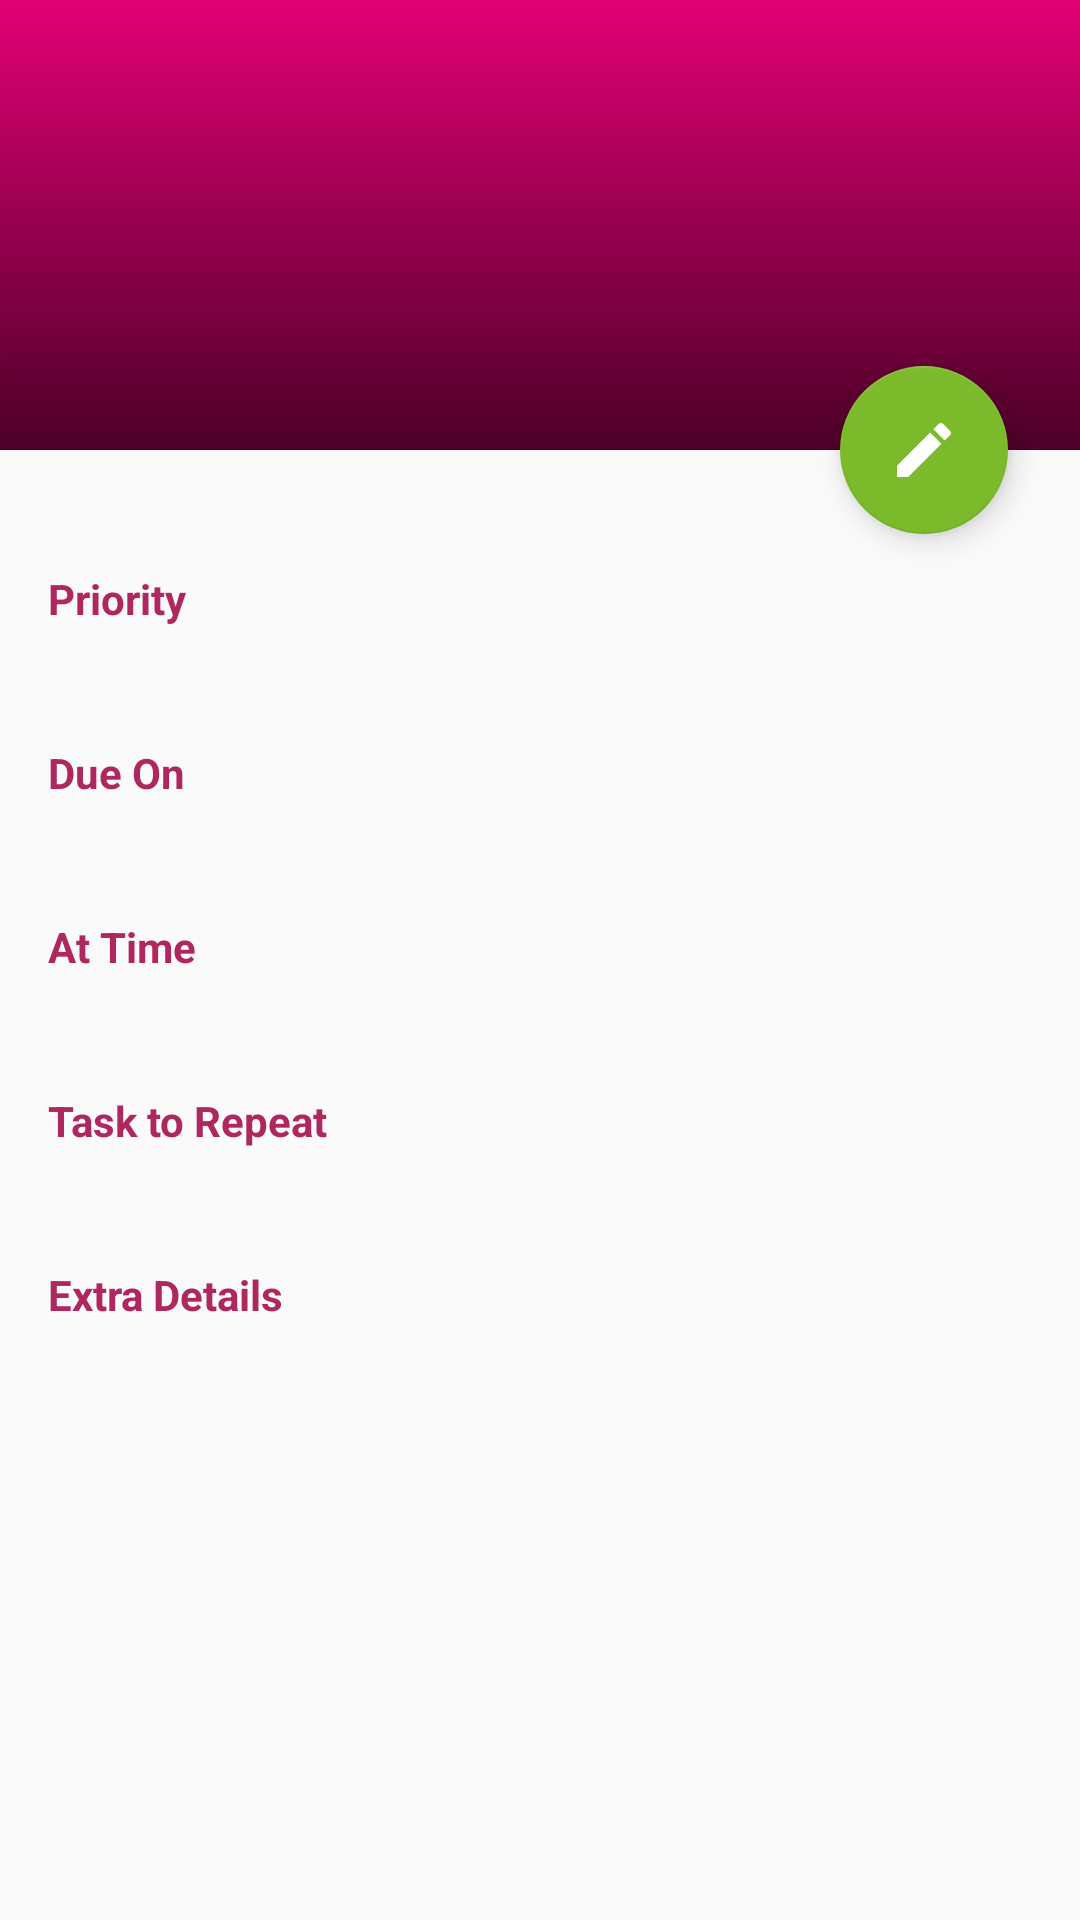

Here is an Android app screen rendered from its layout file. Give the layout XML and the strings, colors and styles it references.
<!-- AndroidManifest.xml: application theme AppTheme -->
<!-- res/layout/activity_task_detail.xml -->
<?xml version="1.0" encoding="utf-8"?>
<android.support.design.widget.CoordinatorLayout
    xmlns:android="http://schemas.android.com/apk/res/android"
    xmlns:app="http://schemas.android.com/apk/res-auto"
    xmlns:tools="http://schemas.android.com/tools"
    android:layout_width="match_parent"
    android:layout_height="match_parent"
    android:fitsSystemWindows="true">

    <android.support.design.widget.AppBarLayout
        android:id="@+id/appbar_layout"
        style="@style/AppbarLayout"
        android:layout_height="@dimen/appbar_expanded"
        android:elevation="@dimen/dimen_4dp"
        tools:ignore="UnusedAttribute">

        <android.support.design.widget.CollapsingToolbarLayout
            android:id="@+id/collapsing_toolbar"
            android:layout_width="match_parent"
            android:layout_height="@dimen/appbar_expanded"
            app:contentScrim="@color/colorPrimary"
            app:layout_scrollFlags="scroll|exitUntilCollapsed">

            <ImageView
                android:id="@+id/imageview_photo"
                android:layout_width="match_parent"
                android:layout_height="match_parent"
                android:adjustViewBounds="true"
                android:contentDescription="@string/app_name"
                android:scaleType="centerCrop"
                android:src="@drawable/bg_pink_gradient_vertical"/>

            <FrameLayout
                android:layout_width="match_parent"
                android:layout_height="match_parent"
                app:layout_collapseMode="parallax">

                <LinearLayout
                    android:layout_width="match_parent"
                    android:layout_height="wrap_content"
                    android:layout_gravity="start|bottom"
                    android:padding="@dimen/dimen_16dp"
                    android:orientation="vertical">

                    <TextView
                        android:id="@+id/textview_title"
                        android:layout_width="match_parent"
                        android:layout_height="wrap_content"
                        android:textColor="@color/colorWhite"
                        android:textSize="@dimen/textsize_large"
                        tools:text="@string/default_task_title"/>

                    <TextView
                        android:id="@+id/textview_category"
                        android:layout_width="match_parent"
                        android:layout_height="wrap_content"
                        android:textColor="@color/colorWhite"
                        android:textSize="@dimen/textsize_medium"
                        tools:text="@string/default_task_title"/>
                </LinearLayout>

            </FrameLayout>

            <android.support.v7.widget.Toolbar
                android:id="@+id/toolbar_detail_activity"
                android:layout_width="match_parent"
                android:layout_height="?android:attr/actionBarSize"
                app:layout_collapseMode="pin"
                app:popupTheme="@style/AppTheme.PopupOverlay"/>

        </android.support.design.widget.CollapsingToolbarLayout>

    </android.support.design.widget.AppBarLayout>

    <android.support.v4.widget.NestedScrollView
        android:layout_width="match_parent"
        android:layout_height="match_parent"
        android:clipToPadding="false"
        android:fillViewport="true"
        app:layout_behavior="@string/appbar_scrolling_view_behavior">

        <android.support.constraint.ConstraintLayout
            android:layout_width="match_parent"
            android:layout_height="match_parent"
            android:layout_marginTop="@dimen/dimen_24dp"
            android:padding="@dimen/dimen_16dp">

            <TextView
                android:id="@+id/textview_hdg_priority"
                android:textStyle="bold"
                android:layout_width="wrap_content"
                android:layout_height="wrap_content"
                android:text="@string/default_task_priority"
                android:textColor="@color/colorPrimary"
                app:layout_constraintStart_toStartOf="parent"/>

            <TextView
                android:id="@+id/textview_priority"
                android:layout_width="wrap_content"
                android:layout_height="wrap_content"
                android:layout_marginTop="@dimen/dimen_4dp"
                android:textColor="@color/colorText"
                app:layout_constraintStart_toStartOf="parent"
                app:layout_constraintTop_toBottomOf="@id/textview_hdg_priority"
                tools:text="@string/default_task_priority"/>

            <TextView
                android:id="@+id/textview_hdg_date"
                android:textStyle="bold"
                android:layout_width="wrap_content"
                android:layout_height="wrap_content"
                android:layout_marginTop="@dimen/dimen_16dp"
                android:text="@string/label_due_on"
                android:textColor="@color/colorPrimary"
                app:layout_constraintStart_toStartOf="parent"
                app:layout_constraintTop_toBottomOf="@id/textview_priority"/>

            <TextView
                android:id="@+id/textview_date"
                android:layout_width="wrap_content"
                android:layout_height="wrap_content"
                android:layout_marginTop="@dimen/dimen_4dp"
                android:textColor="@color/colorText"
                app:layout_constraintStart_toStartOf="parent"
                app:layout_constraintTop_toBottomOf="@id/textview_hdg_date"
                tools:text="@string/default_due_date"/>

            <TextView
                android:id="@+id/textview_hdg_time"
                android:textStyle="bold"
                android:layout_width="wrap_content"
                android:layout_height="wrap_content"
                android:layout_marginTop="@dimen/dimen_16dp"
                android:text="@string/label_at_time"
                android:textColor="@color/colorPrimary"
                app:layout_constraintStart_toStartOf="parent"
                app:layout_constraintTop_toBottomOf="@id/textview_date"/>

            <TextView
                android:id="@+id/textview_time"
                android:layout_width="wrap_content"
                android:layout_height="wrap_content"
                android:layout_marginTop="@dimen/dimen_4dp"
                android:textColor="@color/colorText"
                app:layout_constraintStart_toStartOf="parent"
                app:layout_constraintTop_toBottomOf="@id/textview_hdg_time"
                tools:text="@string/default_due_time"/>

            <TextView
                android:id="@+id/textview_hdg_repeat"
                android:textStyle="bold"
                android:layout_width="wrap_content"
                android:layout_height="wrap_content"
                android:layout_marginTop="@dimen/dimen_16dp"
                android:text="@string/default_repeat"
                android:textColor="@color/colorPrimary"
                app:layout_constraintStart_toStartOf="parent"
                app:layout_constraintTop_toBottomOf="@id/textview_time"/>

            <TextView
                android:id="@+id/textview_repeat"
                android:layout_width="wrap_content"
                android:layout_height="wrap_content"
                android:layout_marginTop="@dimen/dimen_4dp"
                android:textColor="@color/colorText"
                app:layout_constraintStart_toStartOf="parent"
                app:layout_constraintTop_toBottomOf="@id/textview_hdg_repeat"
                tools:text="@string/default_repeat"/>

            <TextView
                android:id="@+id/textview_hdg_extra"
                android:textStyle="bold"
                android:layout_width="wrap_content"
                android:layout_height="wrap_content"
                android:layout_marginTop="@dimen/dimen_16dp"
                android:text="@string/default_extra_info"
                android:textColor="@color/colorPrimary"
                app:layout_constraintStart_toStartOf="parent"
                app:layout_constraintTop_toBottomOf="@id/textview_repeat"/>

            <TextView
                android:id="@+id/textview_extra"
                android:layout_width="wrap_content"
                android:layout_height="wrap_content"
                android:layout_marginTop="@dimen/dimen_4dp"
                android:textColor="@color/colorText"
                app:layout_constraintStart_toStartOf="parent"
                app:layout_constraintTop_toBottomOf="@id/textview_hdg_extra"
                tools:text="@string/default_extra_info"/>

            <Button
                android:id="@+id/button_extra"
                android:layout_width="wrap_content"
                android:layout_height="@dimen/dimen_48dp"
                android:layout_marginTop="@dimen/dimen_16dp"
                android:background="@color/colorAccent"
                android:padding="@dimen/dimen_16dp"
                android:textColor="@color/colorWhite"
                android:visibility="invisible"
                android:text="@string/default_extra_info"
                app:layout_constraintStart_toStartOf="parent"
                app:layout_constraintTop_toBottomOf="@id/textview_extra"/>

            <View
                android:layout_width="match_parent"
                android:layout_height="@dimen/dimen_60dp"
                app:layout_constraintStart_toStartOf="parent"
                app:layout_constraintTop_toBottomOf="@id/button_extra"
                android:paddingBottom="@dimen/dimen_60dp"/>

        </android.support.constraint.ConstraintLayout>

    </android.support.v4.widget.NestedScrollView>

    <android.support.design.widget.FloatingActionButton
        android:id="@+id/fab_edit_task"
        android:layout_width="wrap_content"
        android:layout_height="wrap_content"
        android:layout_margin="@dimen/fab_margin"
        android:clickable="true"
        android:contentDescription="@string/default_edit_task_title"
        android:focusable="true"
        app:elevation="@dimen/fab_elevation"
        app:fabSize="normal"
        app:layout_anchor="@id/appbar_layout"
        app:layout_anchorGravity="bottom|end"
        app:srcCompat="@drawable/ic_edit"/>

</android.support.design.widget.CoordinatorLayout>
<!-- resources referenced by this layout -->
<resources>
  <color name="colorAccent">#7BBA2A</color>
  <color name="colorPrimary">#AE275F</color>
  <color name="colorText">#222222</color>
  <color name="colorWhite">#FFFFFF</color>
  <dimen name="appbar_expanded">150dp</dimen>
  <dimen name="dimen_16dp">16dp</dimen>
  <dimen name="dimen_24dp">24dp</dimen>
  <dimen name="dimen_48dp">48dp</dimen>
  <dimen name="dimen_4dp">4dp</dimen>
  <dimen name="dimen_60dp">60dp</dimen>
  <dimen name="fab_elevation">@dimen/dimen_6dp</dimen>
  <dimen name="fab_margin">@dimen/dimen_24dp</dimen>
  <dimen name="textsize_large">24sp</dimen>
  <dimen name="textsize_medium">16sp</dimen>
  <!-- drawable bg_pink_gradient_vertical: png bitmap (drawable-hdpi, 5207 bytes) -->
  <!-- drawable ic_edit (drawable) -->
  <?xml version="1.0" encoding="utf-8"?>
  <vector xmlns:android="http://schemas.android.com/apk/res/android"
      android:height="24dp"
      android:width="24dp"
      android:viewportWidth="24"
      android:viewportHeight="24">
      <path android:fillColor="#FFFFFF" android:pathData="M20.71,7.04C21.1,6.65 21.1,6 20.71,5.63L18.37,3.29C18,2.9 17.35,2.9 16.96,3.29L15.12,5.12L18.87,8.87M3,17.25V21H6.75L17.81,9.93L14.06,6.18L3,17.25Z" />
  </vector>
  <string name="app_name">Capstone</string>
  <string name="default_due_date">07-Aug</string>
  <string name="default_due_time">10:00 AM</string>
  <string name="default_edit_task_title">What needs to be done</string>
  <string name="default_extra_info">Extra Details</string>
  <string name="default_repeat">Task to Repeat</string>
  <string name="default_task_priority">Priority</string>
  <string name="default_task_title">Task Title</string>
  <string name="label_at_time">At Time</string>
  <string name="label_due_on">Due On</string>
  <style name="AppTheme.PopupOverlay" parent="ThemeOverlay.AppCompat.Light" />
  <style name="AppbarLayout">
          <item name="android:layout_width">match_parent</item>
          <item name="android:layout_height">wrap_content</item>
          <item name="android:theme">@style/AppTheme.AppBarOverlay</item>
      </style>
  <style name="AppTheme" parent="Theme.AppCompat.Light.NoActionBar">
          
          <item name="colorPrimary">@color/colorPrimary</item>
          <item name="colorPrimaryDark">@color/colorPrimaryDark</item>
          <item name="colorAccent">@color/colorAccent</item>
      </style>
  <dimen name="dimen_6dp">6dp</dimen>
  <style name="AppTheme.AppBarOverlay" parent="ThemeOverlay.AppCompat.Dark.ActionBar" />
  <color name="colorPrimaryDark">#8D1346</color>
</resources>
